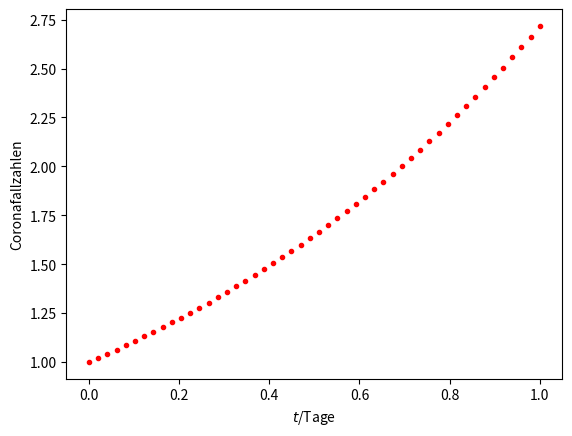

This figure's Python source:
import numpy as np
import matplotlib.pyplot as plt

x = np.linspace(0, 1)

plt.plot(x, np.exp(x), 'r.')
plt.xlabel("$t$/Tage")
plt.ylabel("Coronafallzahlen")

plt.savefig('plot.pdf')
